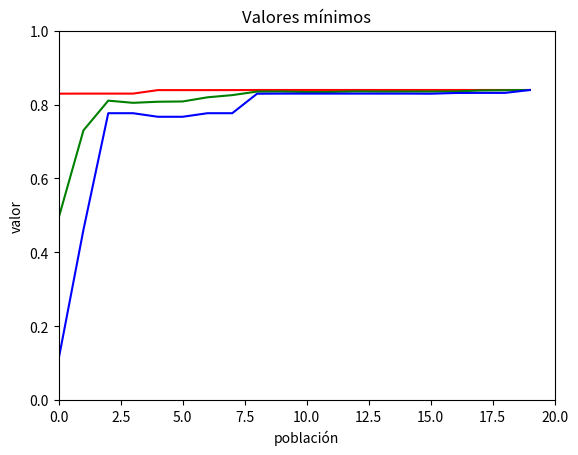

The matplotlib source for this figure:
from random import *
from statistics import mean
import matplotlib.pyplot as plt

#funcion objetivo = x/(2**30-1)
cromosomas = []
BinaryCromosomas = []

#parámetros
prob_crossover = 0.75
prob_mutacion = 0.005
tam_poblacion = 10
ciclos = 20
tam_torneo = 4
metodo_selec = 'R' # R: ruleta / T: torneo
usa_elitismo = True 


def poblacion_inicial(n: int) -> None:
    for _ in range(n):
        cromosoma = ''.join(choice(['0', '1']) for _ in range(30))
        BinaryCromosomas.append(cromosoma)
        s = int(cromosoma, 2)
        cromosomas.append(s)
    return BinaryCromosomas, cromosomas


def ruleta(funciones_fitness: list, n_padres: int) -> list:
    padres_elegidos = []

    for _ in range(n_padres):
        list = [j for j in range(len(funciones_fitness))]
        padres_elegidos.append(choices(list, funciones_fitness)[0])

    return padres_elegidos


def torneo(funciones_fitness : list, n_padres: int, torneo_size: int) ->list:
    padres_elegidos = [] 

    for _ in range(n_padres): 
        list = [j for j in range(len(funciones_fitness))]
        torneo = sample(list, torneo_size) #elige participantes del torneo
        funciones_fitness_torneo = [funciones_fitness[i] for i in torneo]
        padres_elegidos.append(choices(torneo, funciones_fitness_torneo)) #elige ganador del torneo con probabilidad basada en su fitness
    
    flat_elegidos = []
    
    for padre in padres_elegidos:
        flat_elegidos.extend(padre)
    
    return flat_elegidos
        
       
def mutacion(cromosoma : str, prob: float) -> list:
    genes = list(cromosoma)
    if random() < prob: #determina si se aplica la mutación o no basado en la probabilidad de mutación
        punto = randint(1, len(genes) - 1) #determina el gen que se va a mutar
        #Método de mutación: Invertida. Si es 1 pone 0 y si es 0 pone 1
        if genes[punto] == '0':
            genes[punto] = '1'
        else: 
            genes[punto] = '0'
        cromosoma = ''.join(genes)
    return cromosoma 


def crossover(padre1: str, padre2: str) -> tuple[str, str]:
    # Escoger un punto de cruzamiento aleatorio
    punto_crossover = randint(1, len(padre1) - 1)

    # Combinar los genes de los padres
    hijo1 = padre1[:punto_crossover] + padre2[punto_crossover:]
    hijo2 = padre2[:punto_crossover] + padre1[punto_crossover:]

    # Devolver los dos nuevos hijos generados
    return hijo1, hijo2

def funcion_fitness(funciones_objetivo: list) -> list:
    funciones = []
    sumatoria_funciones = sum(funciones_objetivo)
    for funcion in funciones_objetivo:
        funciones.append(funcion / sumatoria_funciones)
    return funciones

def funcion_objetivo(x: int) -> float:
    return (x/(2**(30) - 1))


def graficar(ciclos: int, maximos: list, promedios: list, minimos: list) -> None:
    plt.plot(maximos, color='red' ) 
    plt.xlim([0,ciclos])
    plt.ylim([0,1])
    plt.ylabel('valor') 
    plt.xlabel('población') 
    plt.title("Valores máximos") 
    plt.show()

    plt.plot(promedios, color='green' ) 
    plt.xlim([0,ciclos])
    plt.ylim([0,1])
    plt.ylabel('valor') 
    plt.xlabel('población') 
    plt.title("Valores promedio") 
    plt.show()


    plt.plot(minimos, color='blue' ) 
    plt.xlim([0,ciclos])
    plt.ylim([0,1])
    plt.ylabel('valor') 
    plt.xlabel('población') 
    plt.title("Valores mínimos") 
    plt.show()


def main():

    maximos = []
    promedios = []
    minimos = []
    funciones_objetivo = []
    
    binary_cromosomas, cromosomas = poblacion_inicial(tam_poblacion)
    
    for ciclo in range(ciclos):
        #calcula la función objetivo de cada elemento
        funciones_objetivo = []
        for cromosoma in cromosomas:
            funciones_objetivo.append(funcion_objetivo(cromosoma))
        funciones_fitness = funcion_fitness(funciones_objetivo)

        #extraer valores obtenidos
        print("")
        print("===================================")
        print("Generación: " + str(ciclo))
        print("Cromosoma Mayor valor: "+ str(binary_cromosomas[funciones_objetivo.index(max(funciones_objetivo))]))
        print("Mayor:" + str(max(funciones_objetivo)))
        print("Promedio:" + str(mean(funciones_objetivo)))
        print("Menor:" + str(min(funciones_objetivo)))
        maximos.append(max(funciones_objetivo))
        promedios.append(mean(funciones_objetivo))
        minimos.append(min(funciones_objetivo))

        #inicializa la siguiente generación
        next_binary_cromosomas = [] 
        n = int(tam_poblacion/2)
        
        if usa_elitismo:
            int((tam_poblacion-2)/2) #corre una vez menos porque con elitismo los dos mejores padres pasan directamente
            next_binary_cromosomas.append(binary_cromosomas[funciones_fitness.index(max(funciones_fitness))])
            next_binary_cromosomas.append(binary_cromosomas[funciones_fitness.index(sorted(funciones_fitness)[-2])])

        for i in range(n): 
            #selecciona par de padres según el método seteado
            padres = []
            if metodo_selec == 'R':
                padres = ruleta(funciones_fitness, 2)
            else:
                padres = torneo(funciones_fitness,2, tam_torneo)

            if random() < prob_crossover: #verifica si hay crossover
                hijo1, hijo2 = crossover(binary_cromosomas[padres[0]], binary_cromosomas[padres[1]]) #aplica operador de crossover
            else: #no hay corossover y los padres pasan a ser hijos
                hijo1 = binary_cromosomas[padres[0]]
                hijo2 = binary_cromosomas[padres[1]]
            
            next_binary_cromosomas.extend([hijo1, hijo2]) #se agregan los hijos a la siguiente generación

        for i in range(len(next_binary_cromosomas)): #verifica si se aplica mutación para cada cromosoma
            next_binary_cromosomas[i] = mutacion(next_binary_cromosomas[i], prob_mutacion) 

        binary_cromosomas = next_binary_cromosomas #la siguiente generación pasa a ser la actual
        cromosomas = []

        #se calculan los valores en decimal
        for b_cromosoma in binary_cromosomas:
            cromosoma = int(b_cromosoma, 2)
            cromosomas.append(cromosoma)
    
    graficar(ciclos, maximos, promedios, minimos)


if __name__ == '__main__':
    main()
